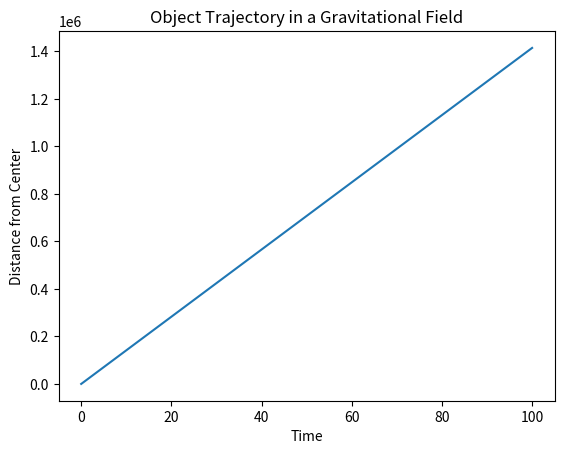

Reproduce this figure in Python.
import numpy as np
import matplotlib.pyplot as plt
from scipy.integrate import odeint

# Define the differential equations
def model(y, t):
    r, v = y
    drdt = v
    dvdt = 10 * 100000000 / r**2
    return [drdt, dvdt]

# Set initial conditions
r0 = 10
v0 = 1
y0 = [r0, v0]

# Set up time points for integration
t = np.linspace(0, 100, 100)

# Solve the system of differential equations
solution = odeint(model, y0, t)

# Extract the results
r_values, v_values = solution[:, 0], solution[:, 1]

# Plot the trajectory
plt.plot(t, r_values)
plt.xlabel('Time')
plt.ylabel('Distance from Center')
plt.title('Object Trajectory in a Gravitational Field')
plt.show()
